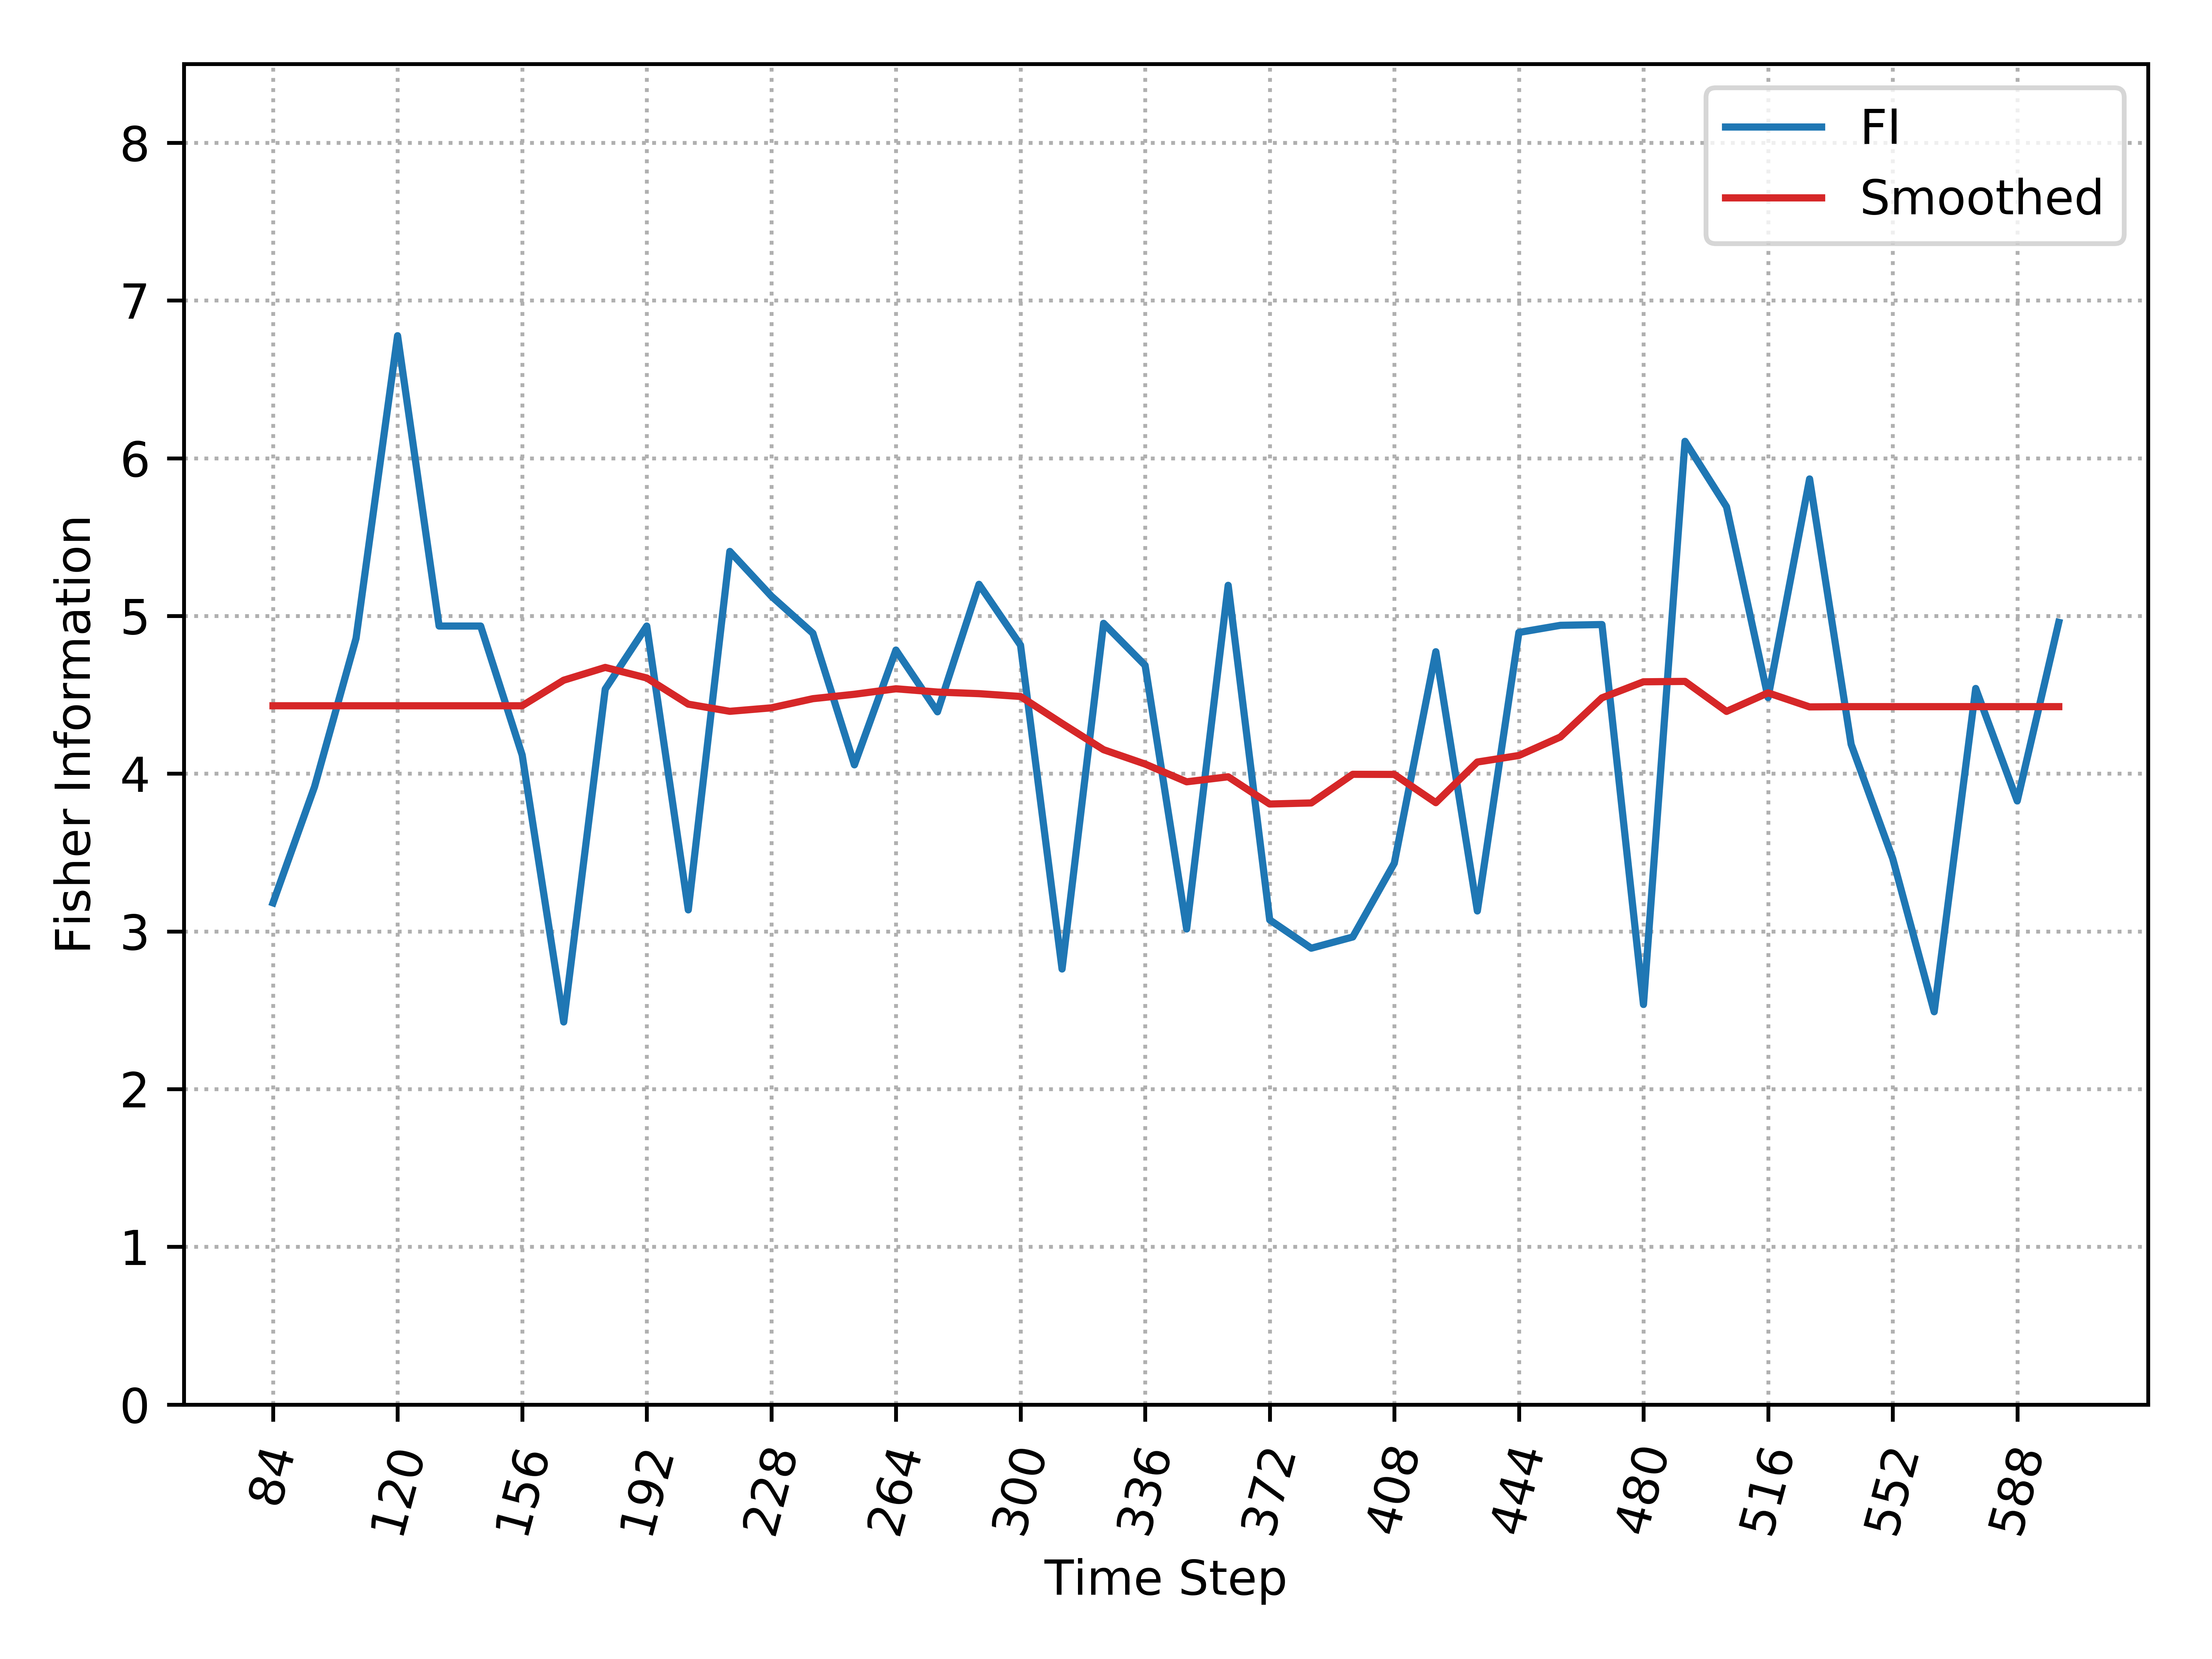

Data behind this chart, as committed beside it:
, Time_Step, FI, Smooth_FI
0, 84, 3.181, 4.431
1, 96, 3.917, 4.431
2, 108, 4.859, 4.431
3, 120, 6.777, 4.431
4, 132, 4.936, 4.431
5, 144, 4.936, 4.431
6, 156, 4.118, 4.431
7, 168, 2.426, 4.593
8, 180, 4.536, 4.674
9, 192, 4.936, 4.607
10, 204, 3.136, 4.441
11, 216, 5.409, 4.395
12, 228, 5.126, 4.417
13, 240, 4.89, 4.476
14, 252, 4.056, 4.504
15, 264, 4.784, 4.538
16, 276, 4.392, 4.518
17, 288, 5.201, 4.507
18, 300, 4.815, 4.489
19, 312, 2.762, 4.318
20, 324, 4.953, 4.152
21, 336, 4.687, 4.061
22, 348, 3.015, 3.948
23, 360, 5.194, 3.98
24, 372, 3.073, 3.808
25, 384, 2.893, 3.814
26, 396, 2.965, 3.996
27, 408, 3.432, 3.995
28, 420, 4.773, 3.816
29, 432, 3.13, 4.074
30, 444, 4.895, 4.115
31, 456, 4.941, 4.233
32, 468, 4.946, 4.481
33, 480, 2.537, 4.583
34, 492, 6.107, 4.585
35, 504, 5.692, 4.395
36, 516, 4.483, 4.512
37, 528, 5.869, 4.423
38, 540, 4.186, 4.425
39, 552, 3.463, 4.425
40, 564, 2.491, 4.425
41, 576, 4.54, 4.425
42, 588, 3.827, 4.425
43, 600, 4.96, 4.425
